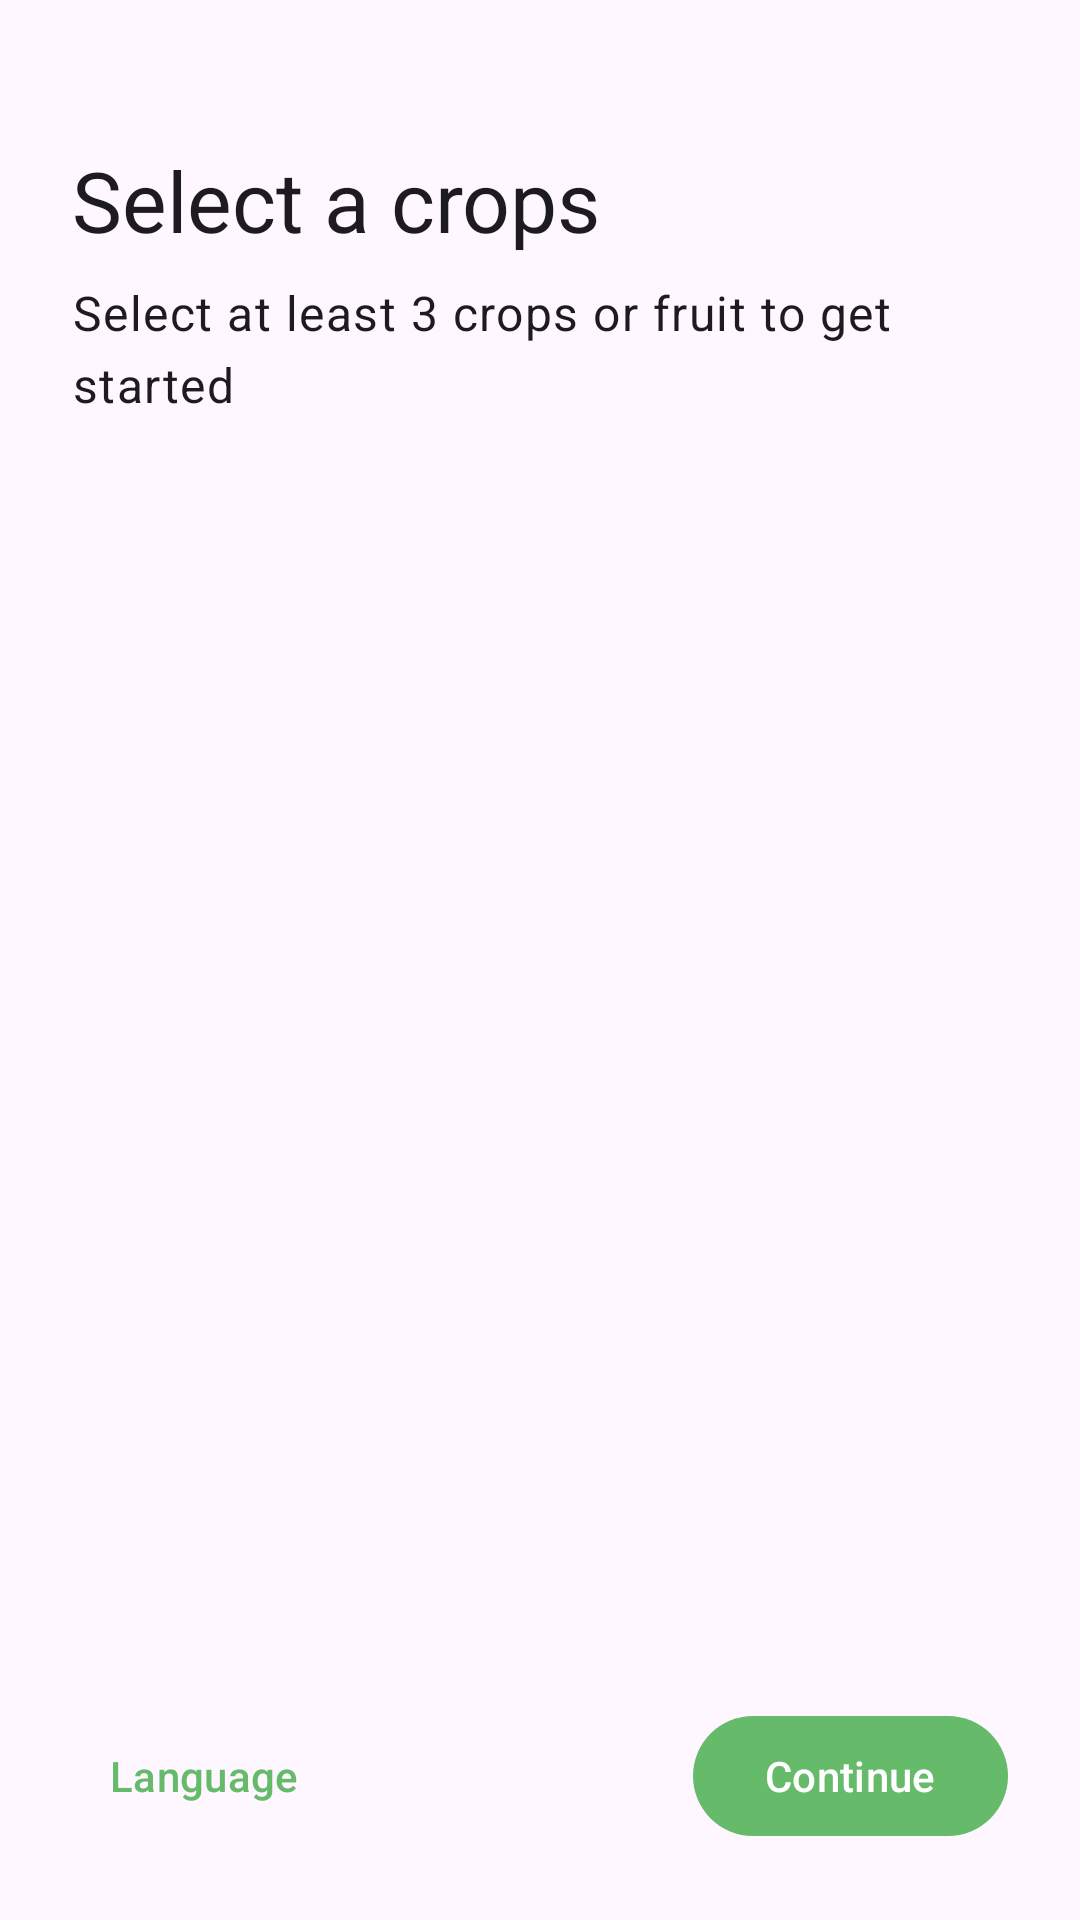

The Android layout XML behind this screen, and the referenced resources:
<!-- AndroidManifest.xml: application theme Theme.AskToAgri -->
<!-- res/layout/activity_on_board_selection.xml -->
<?xml version="1.0" encoding="utf-8"?>
<RelativeLayout xmlns:android="http://schemas.android.com/apk/res/android"
    xmlns:app="http://schemas.android.com/apk/res-auto"
    xmlns:tools="http://schemas.android.com/tools"
    android:layout_width="match_parent"
    android:layout_height="match_parent"
    tools:context=".ui.onboard.OnBoardSelectionActivity">

    <LinearLayout
        android:layout_width="match_parent"
        android:layout_height="wrap_content"
        android:layout_marginStart="24dp"
        android:layout_marginTop="48dp"
        android:layout_marginEnd="24dp"
        android:orientation="vertical">

        <com.google.android.material.textview.MaterialTextView
            style="@style/TextAppearance.Material3.HeadlineMedium"
            android:layout_width="wrap_content"
            android:layout_height="wrap_content"
            android:text="@string/onboard_selection_headline" />

        <com.google.android.material.textview.MaterialTextView
            style="@style/TextAppearance.Material3.BodyLarge"
            android:layout_width="wrap_content"
            android:layout_height="wrap_content"
            android:layout_marginTop="8dp"
            android:text="@string/onboard_selection_caption" />

        <androidx.recyclerview.widget.RecyclerView
            android:id="@+id/selection_items"
            android:layout_width="match_parent"
            android:layout_height="wrap_content"
            android:layout_gravity="center"
            android:layout_marginTop="24dp"
            android:paddingBottom="128dp"
            android:clipToPadding="false"
            tools:targetApi="m" />

    </LinearLayout>


    <com.google.android.material.button.MaterialButton
        android:id="@+id/onboard_selection_secondary_btn"
        style="@style/Widget.Material3.Button.TextButton"
        android:layout_width="wrap_content"
        android:layout_height="wrap_content"
        android:layout_alignParentStart="true"
        android:layout_alignParentBottom="true"
        android:layout_marginStart="24dp"
        android:layout_marginTop="24dp"
        android:layout_marginBottom="24dp"
        android:text="@string/language" />

    <com.google.android.material.button.MaterialButton
        android:id="@+id/onboard_selection_primary_btn"
        android:layout_width="wrap_content"
        android:layout_height="wrap_content"
        android:layout_alignParentEnd="true"
        android:layout_alignParentBottom="true"
        android:layout_marginEnd="24dp"
        android:layout_marginBottom="24dp"
        android:text="@string/continue_btn"
        app:cornerRadius="24dp"
        tools:ignore="RelativeOverlap" />

</RelativeLayout>
<!-- resources referenced by this layout -->
<resources>
  <string name="continue_btn">Continue</string>
  <string name="language">Language</string>
  <string name="onboard_selection_caption">Select at least 3 crops or fruit to get started</string>
  <string name="onboard_selection_headline">Select a crops</string>
  <style name="Theme.AskToAgri" parent="Theme.Material3.DayNight.NoActionBar">
          
          <item name="colorPrimary">@color/primaryColor</item>
          <item name="colorPrimaryVariant">@color/primaryDarkColor</item>
          <item name="colorOnPrimary">@color/white</item>
          
          <item name="colorSecondary">@color/secondaryColor</item>
          <item name="colorSecondaryVariant">@color/secondaryDarkColor</item>
          <item name="colorOnSecondary">@color/black</item>
          
          <item name="android:statusBarColor" tools:targetApi="l">?attr/colorPrimaryVariant</item>
          
      </style>
  <color name="primaryColor">#66bb6a</color>
  <color name="primaryDarkColor">#338a3e</color>
  <color name="white">#ffffff</color>
  <color name="secondaryColor">#ffca28</color>
  <color name="secondaryDarkColor">#c79a00</color>
  <color name="black">#000000</color>
</resources>
